Dataset: dataset (GitHub, hanamant1828-max/FakecurrenyDetection). Classes: fake currency, genuine currency.

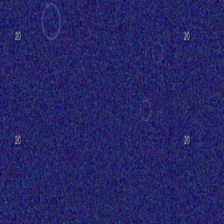
Label: fake currency

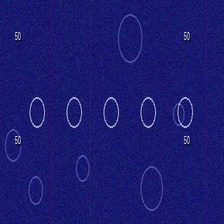
Label: genuine currency

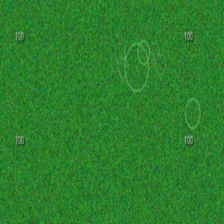
Label: fake currency

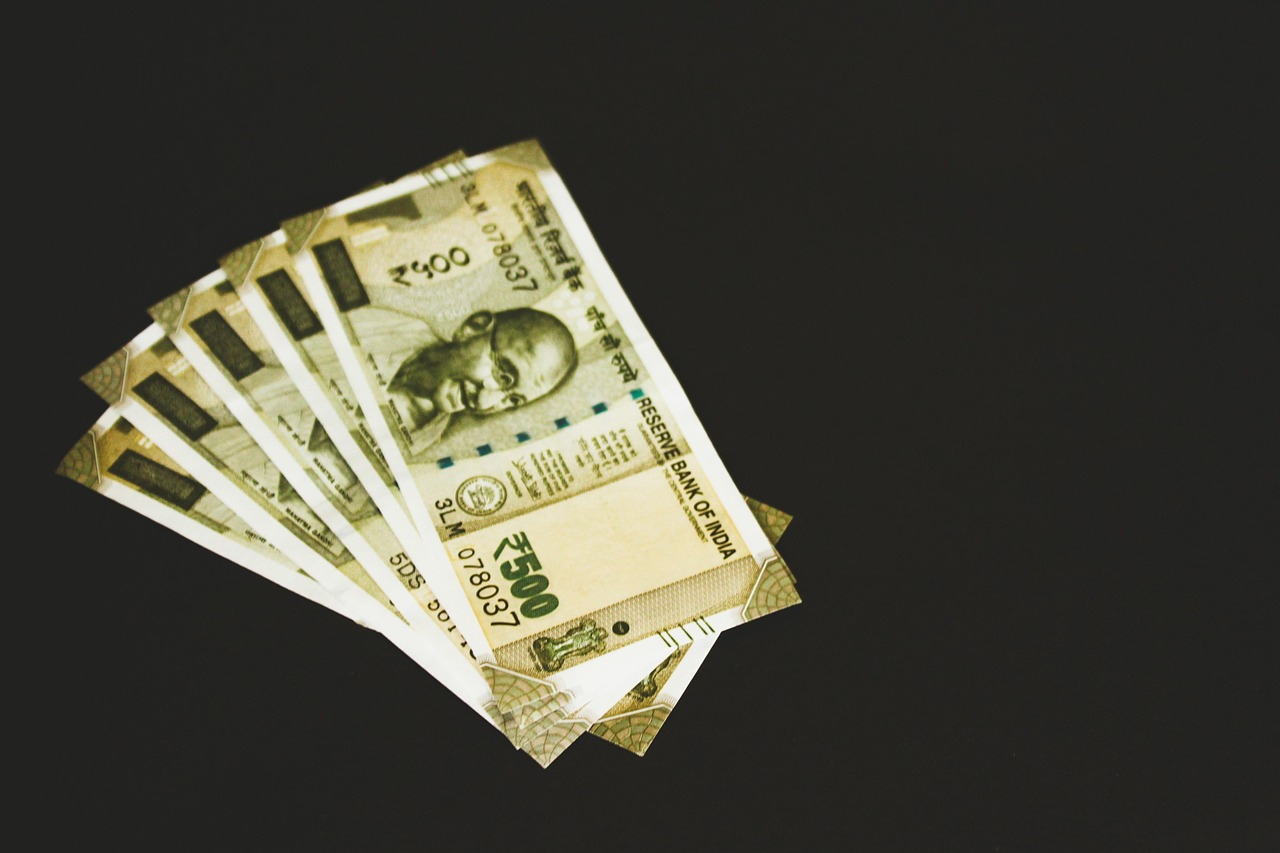
Label: genuine currency

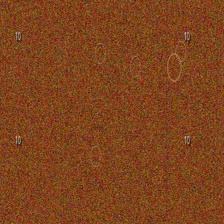
Label: fake currency

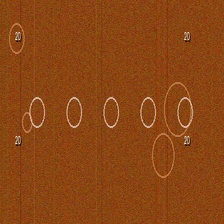
Label: genuine currency
